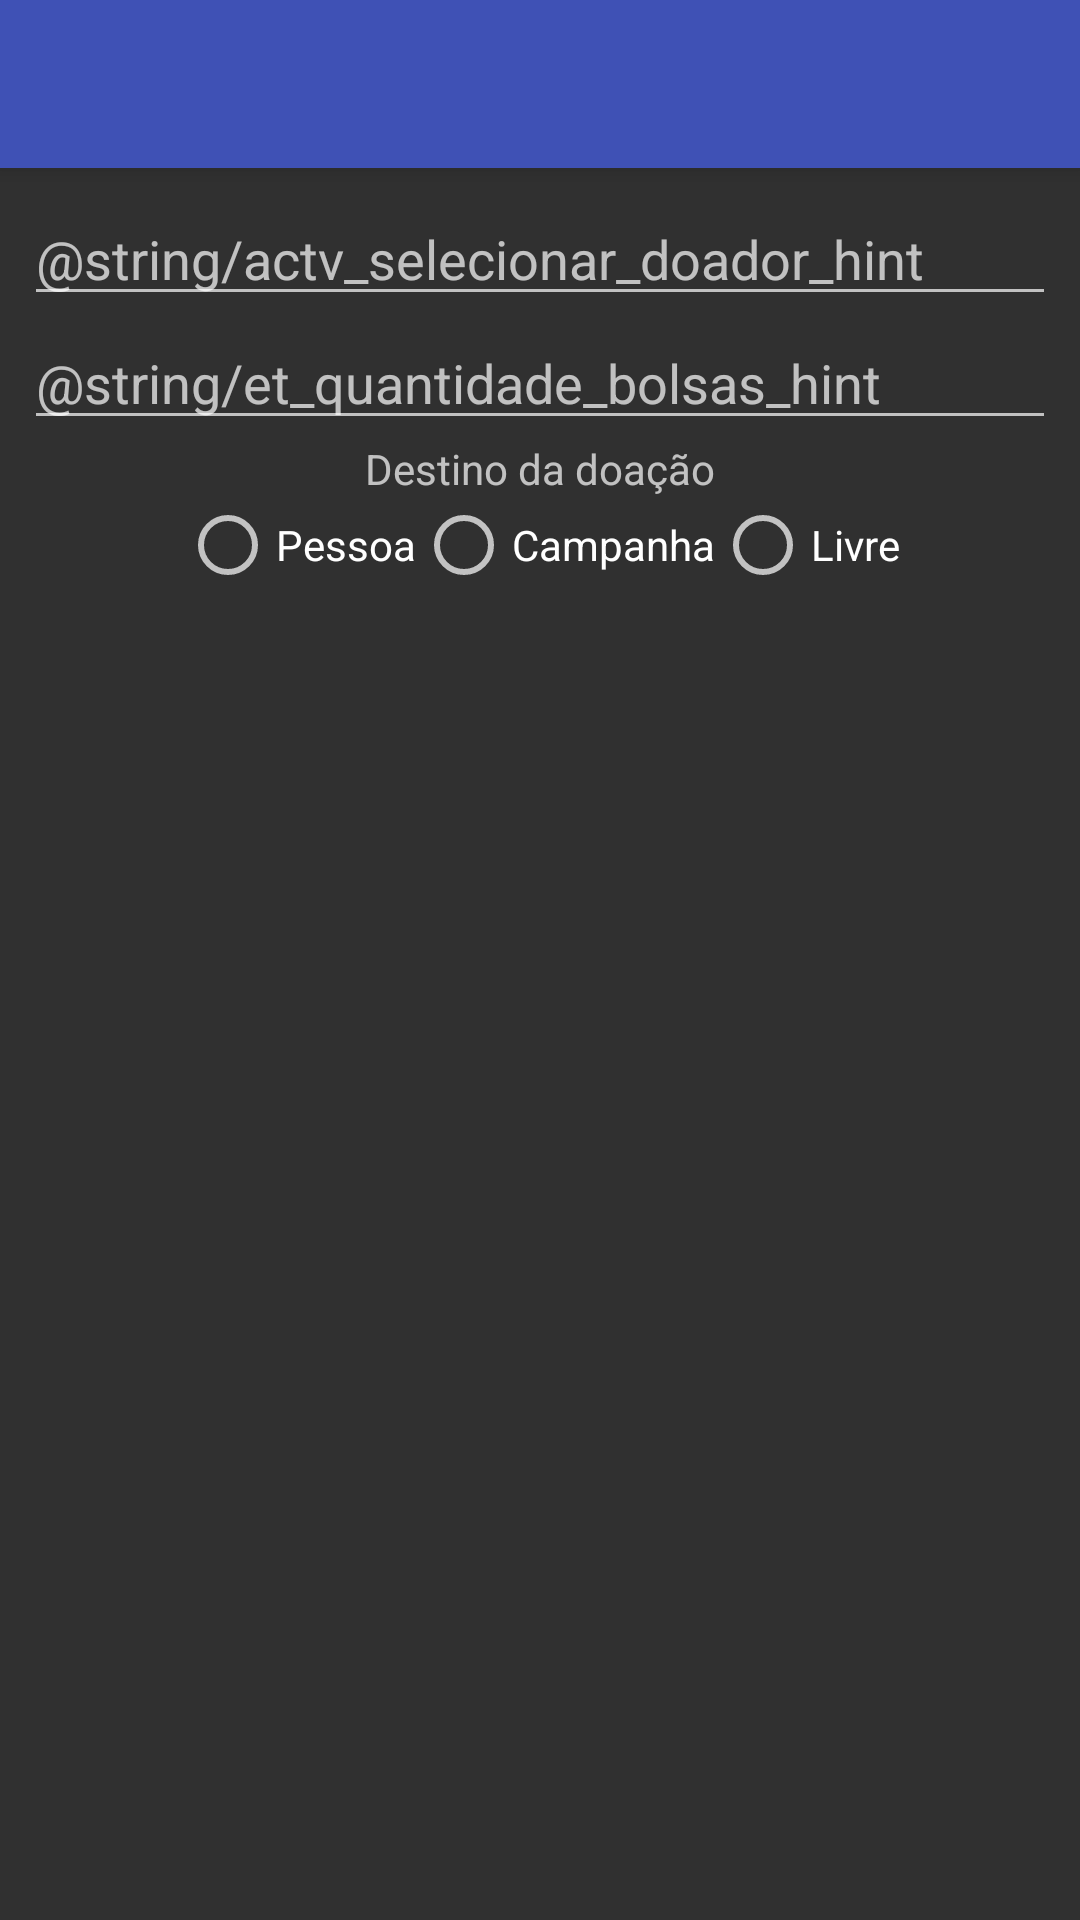

Here is an Android app screen rendered from its layout file. Give the layout XML and the strings, colors and styles it references.
<!-- AndroidManifest.xml: application theme AppTheme -->
<!-- res/layout/activity_adicionar_doacao.xml -->
<?xml version="1.0" encoding="utf-8"?>
<LinearLayout xmlns:android="http://schemas.android.com/apk/res/android"
    xmlns:tools="http://schemas.android.com/tools"
    android:id="@+id/activity_adicionar_doacao"
    android:layout_width="match_parent"
    android:layout_height="match_parent"
    android:orientation="vertical"
    tools:context="mush.com.br.blife.AdicionarDoacaoActivity">

    <android.support.v7.widget.Toolbar
        android:id="@+id/add_doacao_toolbar"
        android:layout_width="match_parent"
        android:layout_height="?attr/actionBarSize"
        android:background="@color/colorPrimary"
        android:titleTextColor="@color/colorAccent"
        android:elevation="4dp"
        android:theme="@style/ThemeOverlay.AppCompat.ActionBar" />

    <LinearLayout
        android:layout_width="match_parent"
        android:layout_height="match_parent"
        android:orientation="vertical"
        android:padding="8dp">

        <AutoCompleteTextView
            android:id="@+id/actv_selecionar_doador"
            android:layout_width="match_parent"
            android:layout_height="wrap_content"
            android:hint="@string/actv_selecionar_doador_hint"/>

        <EditText
            android:layout_width="match_parent"
            android:layout_height="wrap_content"
            android:inputType="number"
            android:hint="@string/et_quantidade_bolsas_hint"
            android:id="@+id/et_quantidade_bolsas"/>

        <TextView
            android:layout_width="match_parent"
            android:layout_height="wrap_content"
            android:labelFor="@+id/rg_tipo_campanha"
            android:text="Destino da doação"
            android:textAlignment="center"/>

       <RadioGroup
           android:layout_width="wrap_content"
           android:layout_height="wrap_content"
           android:layout_gravity="center"
           android:id="@+id/rg_tipo_campanha"
           android:orientation="horizontal">

           <RadioButton
               android:layout_width="wrap_content"
               android:layout_height="wrap_content"
               android:text="Pessoa" />

           <RadioButton
               android:layout_width="wrap_content"
               android:layout_height="wrap_content"
               android:text="Campanha"/>

           <RadioButton
               android:layout_width="wrap_content"
               android:layout_height="wrap_content"
               android:text="Livre"/>
       </RadioGroup>

        
        <LinearLayout
            android:id="@+id/doar_para_pessoa"
            android:layout_width="match_parent"
            android:layout_height="wrap_content"
            android:visibility="gone">

            <EditText
                android:id="@+id/et_pessoa_destino"
                android:layout_width="match_parent"
                android:layout_height="wrap_content"
                android:hint="Nome do receptor"/>

        </LinearLayout>

        
        <LinearLayout
            android:id="@+id/doar_para_campanha"
            android:layout_width="match_parent"
            android:layout_height="wrap_content"
            android:visibility="gone">

            <AutoCompleteTextView
                android:id="@+id/actv_selecionar_campanha"
                android:layout_width="match_parent"
                android:layout_height="wrap_content"
                android:hint="Nome da Campanha"/>

        </LinearLayout>

    </LinearLayout>



</LinearLayout>
<!-- resources referenced by this layout -->
<resources>
  <color name="colorAccent">#ff4081</color>
  <color name="colorPrimary">#3F51B5</color>
  <style name="AppTheme" parent="Theme.AppCompat.NoActionBar">
          <item name="windowActionModeOverlay">true</item>
      </style>
</resources>
